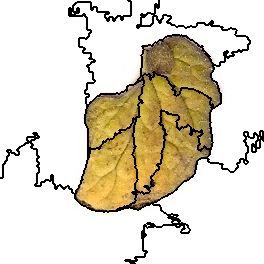

Source data for this figure (header and first rows):
1, 1, 1, 1, 1, 1, 1, 1, 1, 1, 1, 1, 1, 1, 1, 1, 1, 1, 1, 1, 1, 1, 1, 1
1, 1, 1, 1, 1, 1, 1, 1, 1, 1, 1, 1, 1, 1, 1, 1, 1, 1, 1, 1, 1, 1, 1, 1
1, 1, 1, 1, 1, 1, 1, 1, 1, 1, 1, 1, 1, 1, 1, 1, 1, 1, 1, 1, 1, 1, 1, 1
1, 1, 1, 1, 1, 1, 1, 1, 1, 1, 1, 1, 1, 1, 1, 1, 1, 1, 1, 1, 1, 1, 1, 1
1, 1, 1, 1, 1, 1, 1, 1, 1, 1, 1, 1, 1, 1, 1, 1, 1, 1, 1, 1, 1, 1, 1, 1
1, 1, 1, 1, 1, 1, 1, 1, 1, 1, 1, 1, 1, 1, 1, 1, 1, 1, 1, 1, 1, 1, 1, 1
1, 1, 1, 1, 1, 1, 1, 1, 1, 1, 1, 1, 1, 1, 1, 1, 1, 1, 1, 1, 1, 1, 1, 1
1, 1, 1, 1, 1, 1, 1, 1, 1, 1, 1, 1, 1, 1, 1, 1, 1, 1, 1, 1, 1, 1, 1, 1
1, 1, 1, 1, 1, 1, 1, 1, 1, 1, 1, 1, 1, 1, 1, 1, 1, 1, 1, 1, 1, 1, 1, 1
1, 1, 1, 1, 1, 1, 1, 1, 1, 1, 1, 1, 1, 1, 1, 1, 1, 1, 1, 1, 1, 1, 1, 1
1, 1, 1, 1, 1, 1, 1, 1, 1, 1, 1, 1, 1, 1, 1, 1, 1, 1, 1, 1, 1, 1, 1, 1
1, 1, 1, 1, 1, 1, 1, 1, 1, 1, 1, 1, 1, 1, 1, 1, 1, 1, 1, 1, 1, 1, 1, 1
1, 1, 1, 1, 1, 1, 1, 1, 1, 1, 1, 1, 1, 1, 1, 1, 1, 1, 1, 1, 1, 1, 1, 1
1, 1, 1, 1, 1, 1, 1, 1, 1, 1, 1, 1, 1, 1, 1, 1, 1, 1, 1, 1, 1, 1, 1, 1
1, 1, 1, 1, 1, 1, 1, 1, 1, 1, 1, 1, 1, 1, 1, 1, 1, 1, 1, 1, 1, 1, 1, 1
1, 1, 1, 1, 1, 1, 1, 1, 1, 1, 1, 1, 1, 1, 1, 1, 1, 1, 1, 1, 1, 1, 1, 1
1, 1, 1, 1, 1, 1, 1, 1, 1, 1, 1, 1, 1, 1, 1, 1, 1, 1, 1, 1, 1, 1, 1, 1
1, 1, 1, 1, 1, 1, 1, 1, 1, 1, 1, 1, 1, 1, 1, 1, 1, 1, 1, 1, 1, 1, 1, 1
1, 1, 1, 1, 1, 1, 1, 1, 1, 1, 1, 1, 1, 1, 1, 1, 1, 1, 1, 1, 1, 1, 1, 1
1, 1, 1, 1, 1, 1, 1, 1, 1, 1, 1, 1, 1, 1, 1, 1, 1, 1, 1, 1, 1, 1, 1, 1
1, 1, 1, 1, 1, 1, 1, 1, 1, 1, 1, 1, 1, 1, 1, 1, 1, 1, 1, 1, 1, 1, 1, 1
1, 1, 1, 1, 1, 1, 1, 1, 1, 1, 1, 1, 1, 1, 1, 1, 1, 1, 1, 1, 1, 1, 1, 1
1, 1, 1, 1, 1, 1, 1, 1, 1, 1, 1, 1, 1, 1, 1, 1, 1, 1, 1, 1, 1, 1, 1, 1
1, 1, 1, 1, 1, 1, 1, 1, 1, 1, 1, 1, 1, 1, 1, 1, 1, 1, 1, 1, 1, 1, 1, 1
1, 1, 1, 1, 1, 1, 1, 1, 1, 1, 1, 1, 1, 1, 1, 1, 1, 1, 1, 1, 1, 1, 1, 1
1, 1, 1, 1, 1, 1, 1, 1, 1, 1, 1, 1, 1, 1, 1, 1, 1, 1, 1, 1, 1, 1, 1, 1
1, 1, 1, 1, 1, 1, 1, 1, 1, 1, 1, 1, 1, 1, 1, 1, 1, 1, 1, 1, 1, 1, 1, 1
1, 1, 1, 1, 1, 1, 1, 1, 1, 1, 1, 1, 1, 1, 1, 1, 1, 1, 1, 1, 1, 1, 1, 1
1, 1, 1, 1, 1, 1, 1, 1, 1, 1, 1, 1, 1, 1, 1, 1, 1, 1, 1, 1, 1, 1, 1, 1
1, 1, 1, 1, 1, 1, 1, 1, 1, 1, 1, 1, 1, 1, 1, 1, 1, 1, 1, 1, 1, 1, 1, 1
1, 1, 1, 1, 1, 1, 1, 1, 1, 1, 1, 1, 1, 1, 1, 1, 1, 1, 1, 1, 1, 1, 1, 1
1, 1, 1, 1, 1, 1, 1, 1, 1, 1, 1, 1, 1, 1, 1, 1, 1, 1, 1, 1, 1, 1, 1, 1
1, 1, 1, 1, 1, 1, 1, 1, 1, 1, 1, 1, 1, 1, 1, 1, 1, 1, 1, 1, 1, 1, 1, 1
1, 1, 1, 1, 1, 1, 1, 1, 1, 1, 1, 1, 1, 1, 1, 1, 1, 1, 1, 1, 1, 1, 1, 1
1, 1, 1, 1, 1, 1, 1, 1, 1, 1, 1, 1, 1, 1, 1, 1, 1, 1, 1, 1, 1, 1, 1, 1
1, 1, 1, 1, 1, 1, 1, 1, 1, 1, 1, 1, 1, 1, 1, 1, 1, 1, 1, 1, 1, 1, 1, 1
1, 1, 1, 1, 1, 1, 1, 1, 1, 1, 1, 1, 1, 1, 1, 1, 1, 1, 1, 1, 1, 1, 1, 1
1, 1, 1, 1, 1, 1, 1, 1, 1, 1, 1, 1, 1, 1, 1, 1, 1, 1, 1, 1, 1, 1, 1, 1
1, 1, 1, 1, 1, 1, 1, 1, 1, 1, 1, 1, 1, 1, 1, 1, 1, 1, 1, 1, 1, 1, 1, 1
1, 1, 1, 1, 1, 1, 1, 1, 1, 1, 1, 1, 1, 1, 1, 1, 1, 1, 1, 1, 1, 1, 1, 1
1, 1, 1, 1, 1, 1, 1, 1, 1, 1, 1, 1, 1, 1, 1, 1, 1, 1, 1, 1, 1, 1, 1, 1
1, 1, 1, 1, 1, 1, 1, 1, 1, 1, 1, 1, 1, 1, 1, 1, 1, 1, 1, 1, 1, 1, 1, 1
1, 1, 1, 1, 1, 1, 1, 1, 1, 1, 1, 1, 1, 1, 1, 1, 1, 1, 1, 1, 1, 1, 1, 1
1, 1, 1, 1, 1, 1, 1, 1, 1, 1, 1, 1, 1, 1, 1, 1, 1, 1, 1, 1, 1, 1, 1, 1
1, 1, 1, 1, 1, 1, 1, 1, 1, 1, 1, 1, 1, 1, 1, 1, 1, 1, 1, 1, 1, 1, 1, 1
1, 1, 1, 1, 1, 1, 1, 1, 1, 1, 1, 1, 1, 1, 1, 1, 1, 1, 1, 1, 1, 1, 1, 1
1, 1, 1, 1, 1, 1, 1, 1, 1, 1, 1, 1, 1, 1, 1, 1, 1, 1, 1, 1, 1, 1, 1, 1
1, 1, 1, 1, 1, 1, 1, 1, 1, 1, 1, 1, 1, 1, 1, 1, 1, 1, 1, 1, 1, 1, 1, 1
1, 1, 1, 1, 1, 1, 1, 1, 1, 1, 1, 1, 1, 1, 1, 1, 1, 1, 1, 1, 1, 1, 1, 1
1, 1, 1, 1, 1, 1, 1, 1, 1, 1, 1, 1, 1, 1, 1, 1, 1, 1, 1, 1, 1, 1, 1, 1
1, 1, 1, 1, 1, 1, 1, 1, 1, 1, 1, 1, 1, 1, 1, 1, 1, 1, 1, 1, 1, 1, 1, 1
1, 1, 1, 1, 1, 1, 1, 1, 1, 1, 1, 1, 1, 1, 1, 1, 1, 1, 1, 1, 1, 1, 1, 1
1, 1, 1, 1, 1, 1, 1, 1, 1, 1, 1, 1, 1, 1, 1, 1, 1, 1, 1, 1, 1, 1, 1, 1
1, 1, 1, 1, 1, 1, 1, 1, 1, 1, 1, 1, 1, 1, 1, 1, 1, 1, 1, 1, 1, 1, 1, 1
1, 1, 1, 1, 1, 1, 1, 1, 1, 1, 1, 1, 1, 1, 1, 1, 1, 1, 1, 1, 1, 1, 1, 1
1, 1, 1, 1, 1, 1, 1, 1, 1, 1, 1, 1, 1, 1, 1, 1, 1, 1, 1, 1, 1, 1, 1, 1
1, 1, 1, 1, 1, 1, 1, 1, 1, 1, 1, 1, 1, 1, 1, 1, 1, 1, 1, 1, 1, 1, 1, 1
1, 1, 1, 1, 1, 1, 1, 1, 1, 1, 1, 1, 1, 1, 1, 1, 1, 1, 1, 1, 1, 1, 1, 1
1, 1, 1, 1, 1, 1, 1, 1, 1, 1, 1, 1, 1, 1, 1, 1, 1, 1, 1, 1, 1, 1, 1, 1
1, 1, 1, 1, 1, 1, 1, 1, 1, 1, 1, 1, 1, 1, 1, 1, 1, 1, 1, 1, 1, 1, 1, 1
1, 1, 1, 1, 1, 1, 1, 1, 1, 1, 1, 1, 1, 1, 1, 1, 1, 1, 1, 1, 1, 1, 1, 1
... 203 more rows
